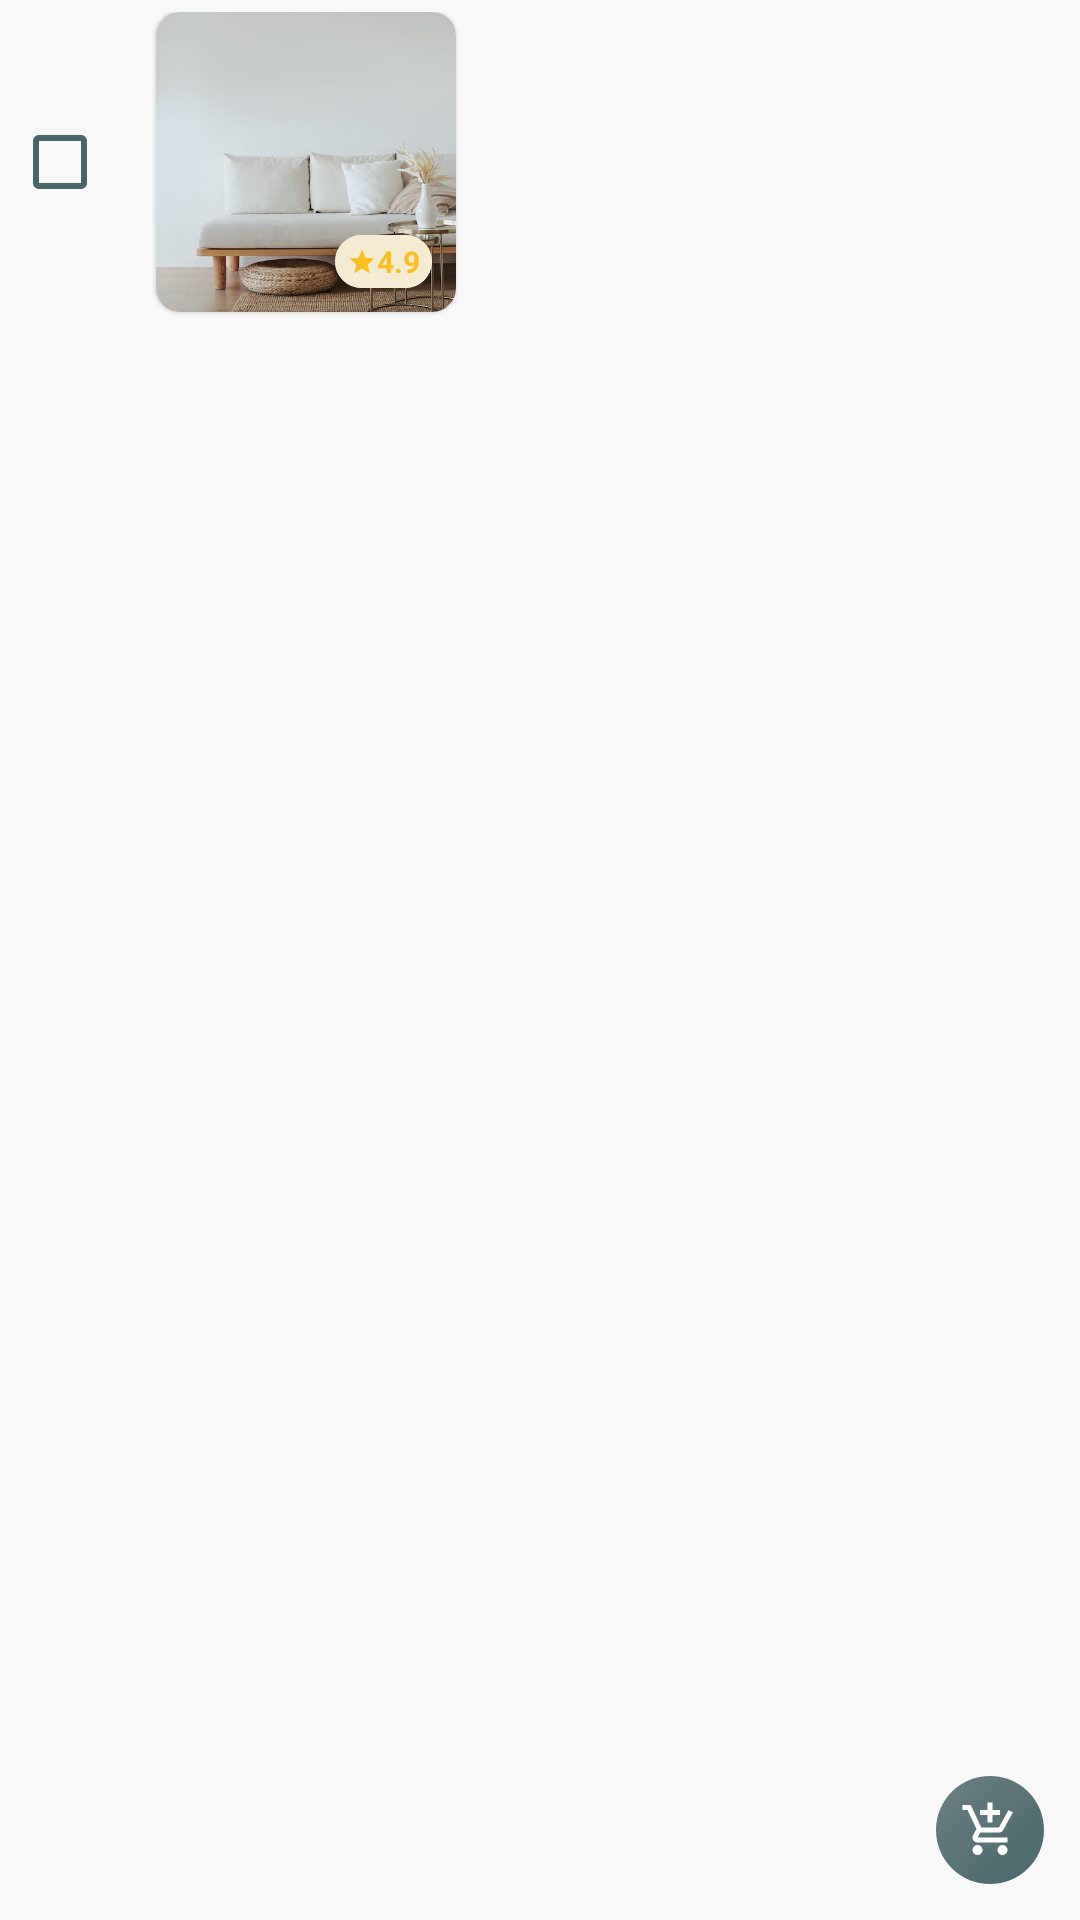

Reconstruct the res/layout file that produces this screen, plus the resources it refers to.
<!-- AndroidManifest.xml: application theme Theme.Gosuite -->
<!-- res/layout/favorite_item.xml -->
<?xml version="1.0" encoding="utf-8"?>
<androidx.constraintlayout.widget.ConstraintLayout xmlns:android="http://schemas.android.com/apk/res/android"
    xmlns:app="http://schemas.android.com/apk/res-auto"
    xmlns:tools="http://schemas.android.com/tools"
    android:layout_width="match_parent"
    android:layout_height="wrap_content"
    android:layout_marginVertical="8dp"
    android:layout_marginHorizontal="16dp"
    android:background="@drawable/rounded_best_seller_background"
    android:padding="4dp">

    <CheckBox
        android:id="@+id/furniture_check_box"
        android:layout_width="wrap_content"
        android:layout_height="wrap_content"
        android:buttonTint="@color/color_primary"
        app:layout_constraintBottom_toBottomOf="@+id/card_view_furniture_image"
        app:layout_constraintEnd_toStartOf="@id/card_view_furniture_image"
        app:layout_constraintStart_toStartOf="parent"
        app:layout_constraintTop_toTopOf="@id/card_view_furniture_image" />

    <com.google.android.material.card.MaterialCardView
        android:id="@+id/card_view_furniture_image"
        android:layout_width="100dp"
        android:layout_height="100dp"
        app:cardCornerRadius="8dp"
        app:layout_constraintStart_toEndOf="@id/furniture_check_box"
        app:layout_constraintTop_toTopOf="parent">

        <ImageView
            android:id="@+id/furniture_image"
            android:layout_width="match_parent"
            android:layout_height="match_parent"
            android:contentDescription="@string/furniture_image"
            android:scaleType="centerCrop"
            android:src="@drawable/standard_furniture" />

    </com.google.android.material.card.MaterialCardView>

    <com.google.android.material.card.MaterialCardView
        android:layout_width="wrap_content"
        android:layout_height="wrap_content"
        android:layout_margin="8dp"
        app:cardCornerRadius="12dp"
        app:layout_constraintBottom_toBottomOf="@id/card_view_furniture_image"
        app:layout_constraintEnd_toEndOf="@id/card_view_furniture_image">

        <androidx.constraintlayout.widget.ConstraintLayout
            android:layout_width="wrap_content"
            android:layout_height="wrap_content"
            android:background="@color/soft_yellow"
            android:paddingHorizontal="4dp"
            android:paddingVertical="2dp">

            <ImageView
                android:id="@+id/image_star"
                android:layout_width="10dp"
                android:layout_height="10dp"
                android:contentDescription="@string/furniture_rate"
                android:src="@drawable/ic_star"
                app:layout_constraintBottom_toBottomOf="parent"
                app:layout_constraintEnd_toStartOf="@id/furniture_rate"
                app:layout_constraintStart_toStartOf="parent"
                app:layout_constraintTop_toTopOf="parent" />

            <TextView
                android:id="@+id/furniture_rate"
                android:layout_width="wrap_content"
                android:layout_height="wrap_content"
                android:text="4.9"
                android:textColor="@color/hard_yellow"
                android:textSize="10sp"
                android:textStyle="bold"
                app:layout_constraintBottom_toBottomOf="parent"
                app:layout_constraintEnd_toEndOf="parent"
                app:layout_constraintStart_toEndOf="@id/image_star"
                app:layout_constraintTop_toTopOf="parent" />

        </androidx.constraintlayout.widget.ConstraintLayout>

    </com.google.android.material.card.MaterialCardView>

    <TextView
        android:id="@+id/furniture_name"
        android:layout_width="wrap_content"
        android:layout_height="wrap_content"
        android:layout_margin="8dp"
        android:textColor="@color/color_primary"
        android:textSize="18sp"
        android:textStyle="bold"
        app:layout_constraintStart_toEndOf="@id/card_view_furniture_image"
        app:layout_constraintTop_toTopOf="@id/card_view_furniture_image"
        tools:text="Modern Chair" />

    <TextView
        android:id="@+id/furniture_category"
        android:layout_width="wrap_content"
        android:layout_height="wrap_content"
        android:textColor="@color/color_primary"
        android:textSize="12sp"
        app:layout_constraintStart_toStartOf="@id/furniture_name"
        app:layout_constraintTop_toBottomOf="@id/furniture_name"
        tools:text="Armchair High" />

    <TextView
        android:id="@+id/furniture_price"
        android:layout_width="wrap_content"
        android:layout_height="wrap_content"
        android:layout_margin="8dp"
        android:textColor="@color/color_primary"
        android:textSize="18sp"
        android:textStyle="bold"
        app:layout_constraintBottom_toBottomOf="parent"
        app:layout_constraintStart_toEndOf="@id/card_view_furniture_image"
        tools:text="$185.90" />

    <ImageButton
        android:id="@+id/button_add_to_cart"
        android:layout_width="36dp"
        android:layout_height="36dp"
        android:layout_gravity="center"
        android:layout_margin="8dp"
        android:background="@drawable/rounded_green_background"
        android:contentDescription="@string/add_to_cart_icon"
        android:src="@drawable/ic_white_cart"
        app:layout_constraintBottom_toBottomOf="parent"
        app:layout_constraintEnd_toEndOf="parent" />

</androidx.constraintlayout.widget.ConstraintLayout>
<!-- resources referenced by this layout -->
<resources>
  <color name="color_primary">#476669</color>
  <color name="hard_yellow">#FBBE21</color>
  <color name="soft_yellow">#F5EBD2</color>
  <!-- drawable ic_star (drawable) -->
  <vector android:height="24dp" android:tint="@color/hard_yellow"
      android:viewportHeight="24" android:viewportWidth="24"
      android:width="24dp" xmlns:android="http://schemas.android.com/apk/res/android">
      <path android:fillColor="@android:color/white" android:pathData="M12,17.27L18.18,21l-1.64,-7.03L22,9.24l-7.19,-0.61L12,2 9.19,8.63 2,9.24l5.46,4.73L5.82,21z"/>
  </vector>
  <!-- drawable ic_white_cart (drawable) -->
  <vector android:height="20dp" android:tint="#FFFFFF"
      android:viewportHeight="24" android:viewportWidth="24"
      android:width="20dp" xmlns:android="http://schemas.android.com/apk/res/android">
      <path android:fillColor="@android:color/white" android:pathData="M11,9h2L13,6h3L16,4h-3L13,1h-2v3L8,4v2h3v3zM7,18c-1.1,0 -1.99,0.9 -1.99,2S5.9,22 7,22s2,-0.9 2,-2 -0.9,-2 -2,-2zM17,18c-1.1,0 -1.99,0.9 -1.99,2s0.89,2 1.99,2 2,-0.9 2,-2 -0.9,-2 -2,-2zM7.17,14.75l0.03,-0.12 0.9,-1.63h7.45c0.75,0 1.41,-0.41 1.75,-1.03l3.86,-7.01L19.42,4h-0.01l-1.1,2 -2.76,5L8.53,11l-0.13,-0.27L6.16,6l-0.95,-2 -0.94,-2L1,2v2h2l3.6,7.59 -1.35,2.45c-0.16,0.28 -0.25,0.61 -0.25,0.96 0,1.1 0.9,2 2,2h12v-2L7.42,15c-0.13,0 -0.25,-0.11 -0.25,-0.25z"/>
  </vector>
  <!-- drawable rounded_green_background (drawable) -->
  <?xml version="1.0" encoding="utf-8"?>
  <shape xmlns:android="http://schemas.android.com/apk/res/android"
      android:shape="rectangle">
      <gradient
          android:angle="135"
          android:endColor="#6C8083"
          android:startColor="@color/color_primary" />
      <corners android:radius="24dp" />
  </shape>
  <!-- drawable standard_furniture: jpeg bitmap (drawable, 25800 bytes) -->
  <string name="add_to_cart_icon">Add to cart icon</string>
  <string name="furniture_image">Furniture image</string>
  <string name="furniture_rate">Furniture rate</string>
  <style name="Theme.Gosuite" parent="Theme.MaterialComponents.DayNight.NoActionBar">
          
          <item name="colorPrimary">@color/color_primary</item>
          <item name="colorPrimaryVariant">@color/low_grey</item>
          <item name="colorOnPrimary">@color/white</item>
          
          <item name="colorSecondary">@color/teal_200</item>
          <item name="colorSecondaryVariant">@color/teal_700</item>
          <item name="colorOnSecondary">@color/black</item>
          
          <item name="android:statusBarColor" tools:targetApi="l">@color/color_primary</item>
          
          <item name="android:windowBackground">@color/background_primary</item>
      </style>
  <color name="low_grey">#7D8787</color>
  <color name="white">#FFFFFFFF</color>
  <color name="teal_200">#FF03DAC5</color>
  <color name="teal_700">#FF018786</color>
  <color name="black">#FF000000</color>
  <color name="background_primary">#f8f8f8</color>
</resources>
